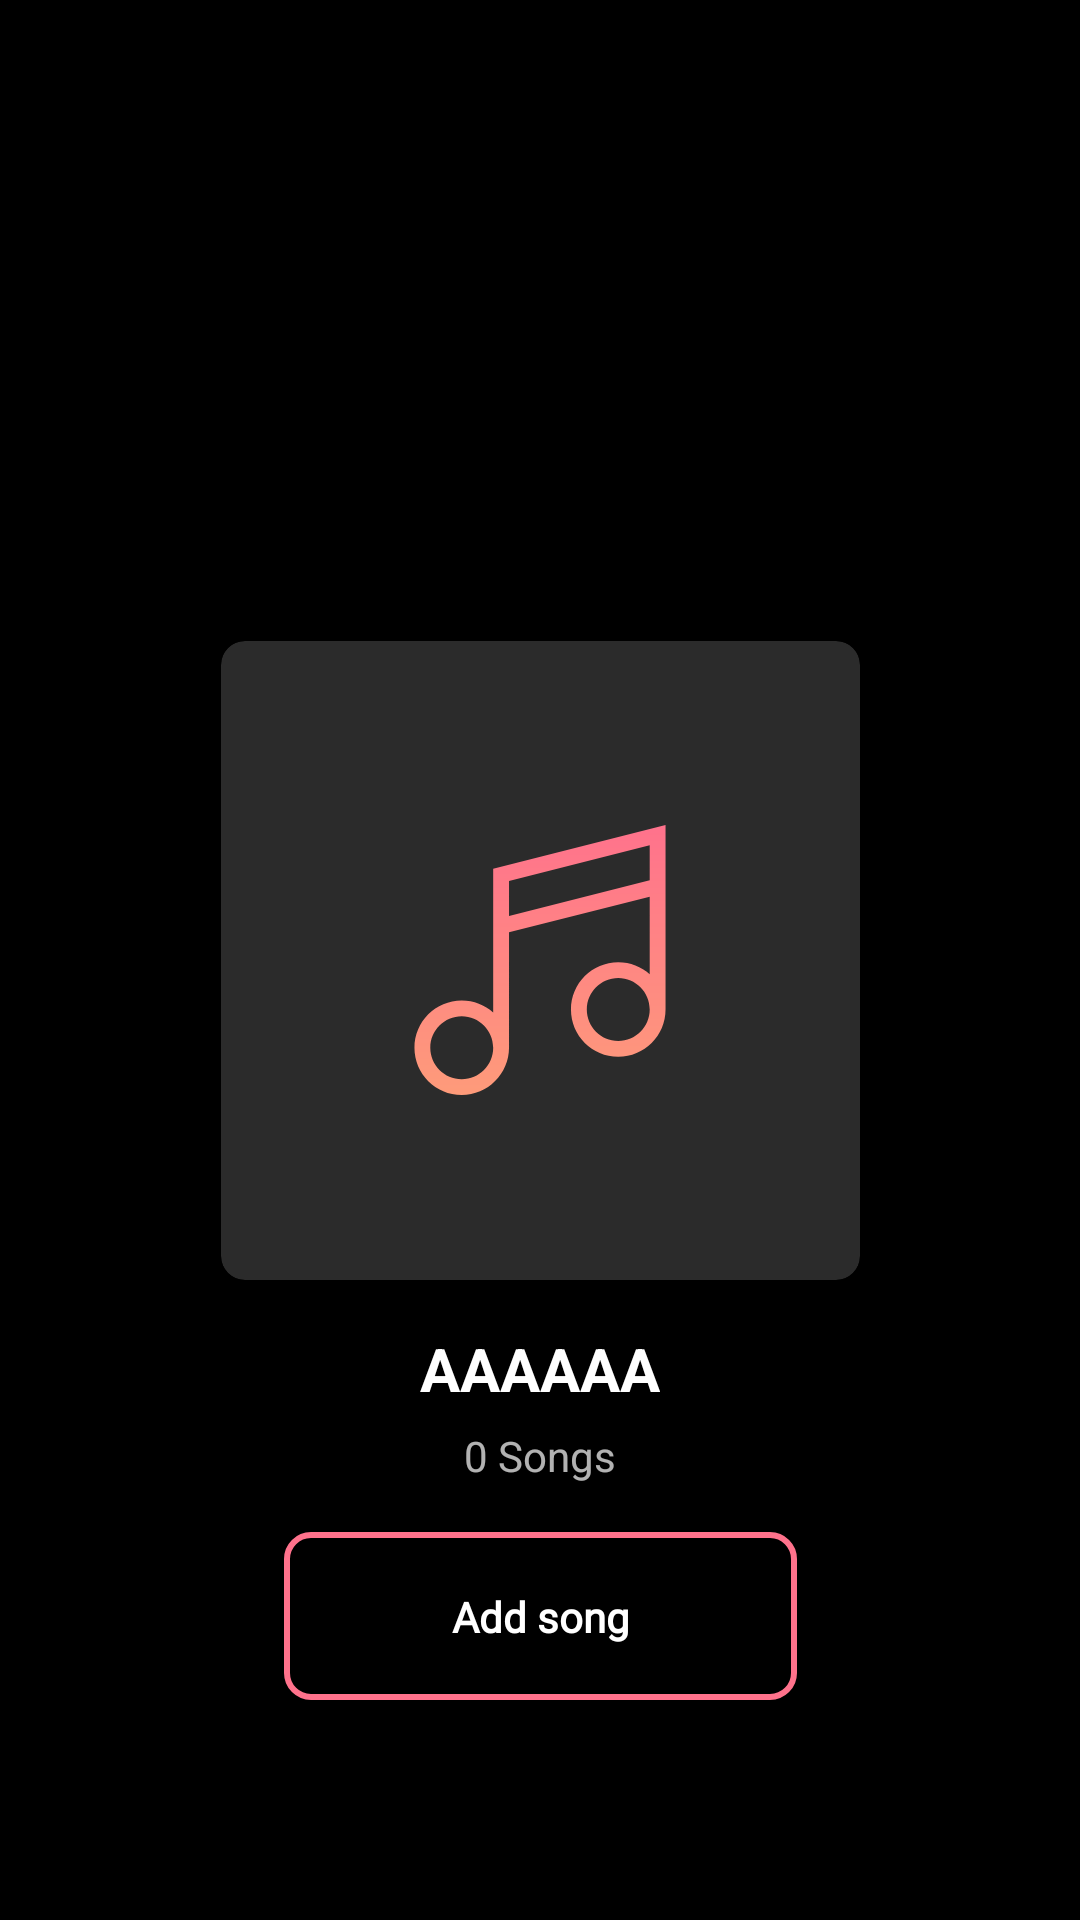

Reconstruct the res/layout file that produces this screen, plus the resources it refers to.
<!-- AndroidManifest.xml: application theme Theme.Music_Download_MS3_TUNK -->
<!-- res/layout/fragment_playlist_details_temporary.xml -->
<?xml version="1.0" encoding="utf-8"?>
<androidx.constraintlayout.widget.ConstraintLayout xmlns:android="http://schemas.android.com/apk/res/android"
    xmlns:app="http://schemas.android.com/apk/res-auto"
    xmlns:tools="http://schemas.android.com/tools"
    android:layout_width="match_parent"
    android:layout_height="match_parent"
    android:background="@color/background"
    tools:context=".ui.fragment.PlaylistDetailsTemporaryFragment">

    <androidx.cardview.widget.CardView
        android:id="@+id/new_playlist_img"
        android:layout_width="213dp"
        android:layout_height="213dp"
        app:cardCornerRadius="8dp"
        app:layout_constraintTop_toTopOf="parent"
        app:layout_constraintStart_toStartOf="parent"
        app:layout_constraintEnd_toEndOf="parent"
        app:layout_constraintBottom_toBottomOf="parent"
        android:backgroundTint="@color/background_downloading"
        >

        <ImageView
            android:layout_width="90dp"
            android:layout_height="90dp"
            android:src="@drawable/ic_new_playlist"
            android:layout_gravity="center"/>
    </androidx.cardview.widget.CardView>

    <TextView
        android:id="@+id/playlist_name"
        android:layout_width="wrap_content"
        android:layout_height="wrap_content"
        app:layout_constraintTop_toBottomOf="@id/new_playlist_img"
        app:layout_constraintStart_toStartOf="parent"
        app:layout_constraintEnd_toEndOf="parent"
        android:text="AAAAAA"
        android:textColor="@color/white"
        android:textStyle="bold"
        android:textSize="20dp"
        android:layout_marginTop="16dp"
        />

    <TextView
        android:id="@+id/playlist_size"
        android:layout_width="wrap_content"
        android:layout_height="wrap_content"
        app:layout_constraintTop_toBottomOf="@id/playlist_name"
        app:layout_constraintStart_toStartOf="parent"
        app:layout_constraintEnd_toEndOf="parent"
        android:text="0 Songs"
        android:textColor="@color/white"
        android:textSize="14dp"
        android:layout_marginTop="6dp"
        android:alpha="0.7"
        />

    <androidx.constraintlayout.widget.ConstraintLayout
        android:id="@+id/btn_add_song"
        android:layout_width="171dp"
        android:layout_height="56dp"
        android:layout_marginTop="16dp"
        android:background="@drawable/border_add_btn"
        app:layout_constraintTop_toBottomOf="@id/playlist_size"
        app:layout_constraintStart_toStartOf="parent"
        app:layout_constraintEnd_toEndOf="parent"
        android:orientation="horizontal">

        <TextView
            android:layout_width="wrap_content"
            android:layout_height="wrap_content"
            android:fontFamily="@font/inter_semibold"
            android:textColor="@color/white"
            android:textSize="14dp"
            android:text="Add song"
            android:layout_gravity="center"
            android:textStyle="bold"
            app:layout_constraintTop_toTopOf="parent"
            app:layout_constraintStart_toStartOf="parent"
            app:layout_constraintEnd_toEndOf="parent"
            app:layout_constraintBottom_toBottomOf="parent"
            />
    </androidx.constraintlayout.widget.ConstraintLayout>


</androidx.constraintlayout.widget.ConstraintLayout>
<!-- resources referenced by this layout -->
<resources>
  <color name="background">#000</color>
  <color name="background_downloading">#2B2B2B</color>
  <color name="white">#FFFFFFFF</color>
  <!-- drawable border_add_btn (drawable) -->
  <?xml version="1.0" encoding="utf-8"?>
  <shape xmlns:android="http://schemas.android.com/apk/res/android">
      <solid android:color="@color/background"/>
      <stroke android:width="2dp"  android:color="@color/colorPrimary"/>
      <corners android:radius="8dp"/>
      <padding android:left="0dp" android:top="0dp" android:right="0dp" android:bottom="0dp" />
  </shape>
  <!-- drawable ic_new_playlist (drawable) -->
  <vector xmlns:android="http://schemas.android.com/apk/res/android"
      xmlns:aapt="http://schemas.android.com/aapt"
      android:width="24dp"
      android:height="24dp"
      android:viewportWidth="24"
      android:viewportHeight="24">
    <path
        android:pathData="M7.839,3.884V16.659C7.095,15.996 6.116,15.592 5.044,15.592C2.726,15.592 0.84,17.478 0.84,19.796C0.84,22.114 2.726,24 5.044,24C7.359,24 9.243,22.119 9.247,19.805H9.247V9.538L21.752,6.368V13.268C21.008,12.605 20.029,12.201 18.956,12.201C16.638,12.201 14.752,14.087 14.752,16.405C14.752,18.723 16.638,20.609 18.956,20.609C21.274,20.609 23.16,18.723 23.16,16.405V0L7.839,3.884ZM5.044,22.591C3.502,22.591 2.248,21.337 2.248,19.796C2.248,18.255 3.502,17.001 5.044,17.001C6.585,17.001 7.839,18.255 7.839,19.796C7.839,21.337 6.585,22.591 5.044,22.591ZM9.247,8.085V4.98L21.752,1.81V4.915L9.247,8.085ZM18.956,19.2C17.415,19.2 16.161,17.946 16.161,16.405C16.161,14.864 17.415,13.61 18.956,13.61C20.498,13.61 21.752,14.863 21.752,16.405C21.752,17.946 20.498,19.2 18.956,19.2Z">
      <aapt:attr name="android:fillColor">
        <gradient 
            android:startX="12"
            android:startY="0"
            android:endX="12"
            android:endY="24"
            android:type="linear">
          <item android:offset="0" android:color="#FFFF728C"/>
          <item android:offset="1" android:color="#FFFE9B7A"/>
        </gradient>
      </aapt:attr>
    </path>
  </vector>
  <style name="Theme.Music_Download_MS3_TUNK" parent="Theme.MaterialComponents.DayNight.NoActionBar">
          
          <item name="colorPrimary">@color/purple_500</item>
          <item name="colorPrimaryVariant">@color/purple_700</item>
          <item name="colorOnPrimary">@color/white</item>
          
          <item name="colorSecondary">@color/teal_200</item>
          <item name="colorSecondaryVariant">@color/teal_700</item>
          <item name="colorOnSecondary">@color/black</item>
          
          <item name="android:statusBarColor" tools:targetApi="l">?attr/colorPrimaryVariant</item>
          
      </style>
  <color name="colorPrimary">#FF728C</color>
  <color name="purple_500">#FF6200EE</color>
  <color name="purple_700">#FF3700B3</color>
  <color name="teal_200">#FF03DAC5</color>
  <color name="teal_700">#FF018786</color>
  <color name="black">#FF000000</color>
</resources>
